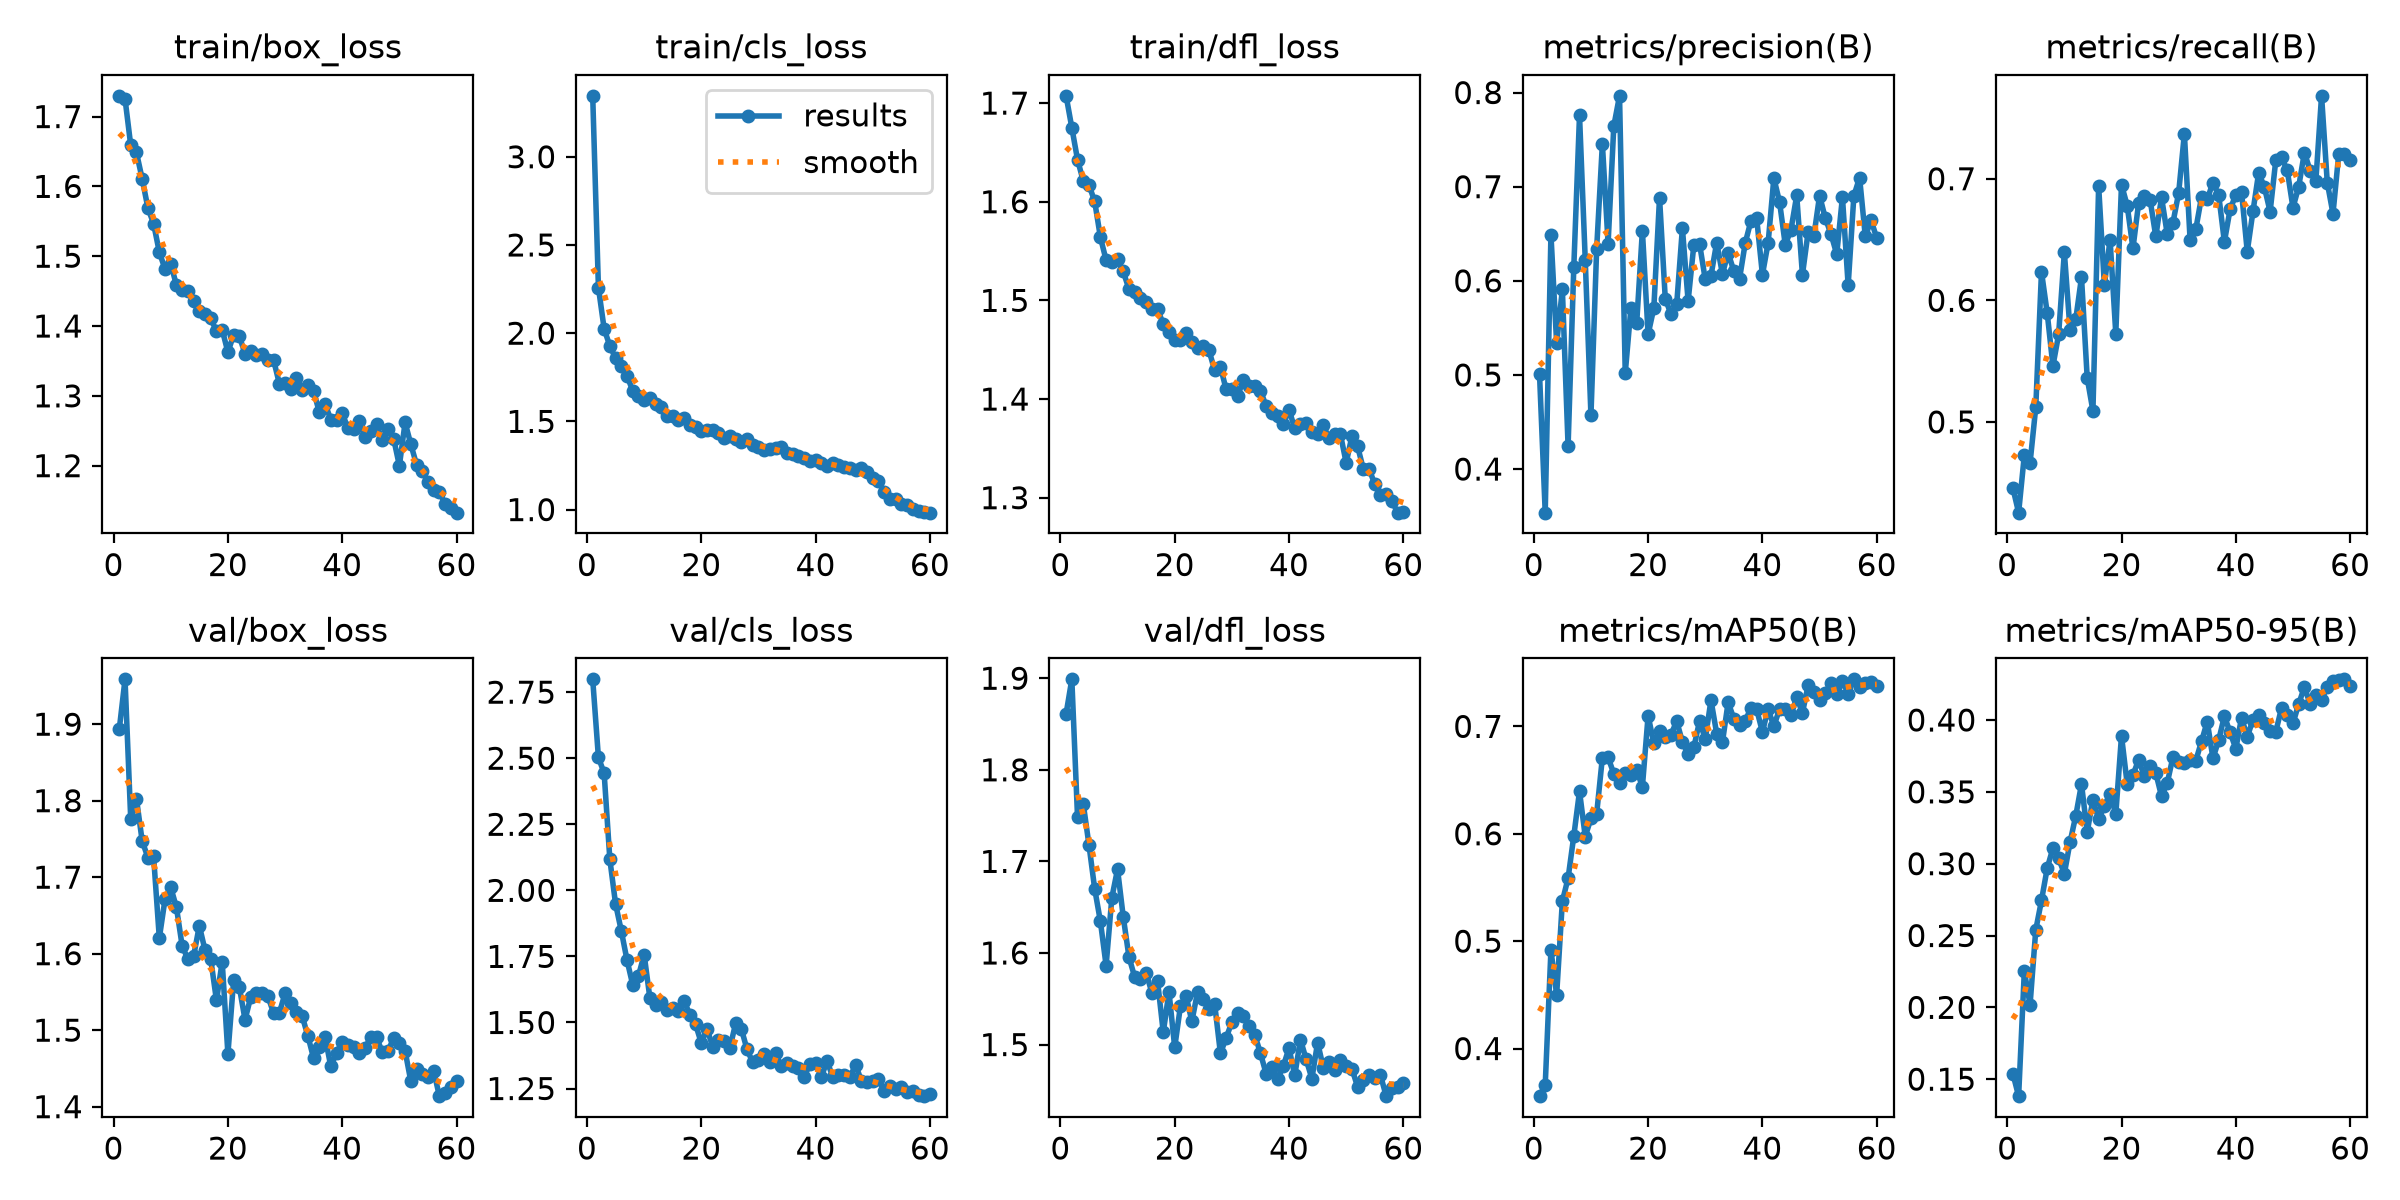

Source data for this figure (header and first rows):
epoch, time, train/box_loss, train/cls_loss, train/dfl_loss, metrics/precision(B), metrics/recall(B), metrics/mAP50(B), metrics/mAP50-95(B), val/box_loss, val/cls_loss, val/dfl_loss, lr/pg0, lr/pg1, lr/pg2
1, 130.2, 1.73, 3.345, 1.707, 0.5012, 0.4456, 0.3557, 0.1538, 1.894, 2.798, 1.861, 0.0003315, 0.0003315, 0.0003315
2, 255, 1.725, 2.259, 1.675, 0.3537, 0.4254, 0.366, 0.1382, 1.959, 2.503, 1.899, 0.0006538, 0.0006538, 0.0006538
3, 366.3, 1.659, 2.025, 1.643, 0.6491, 0.4726, 0.4915, 0.2253, 1.776, 2.444, 1.748, 0.0009652, 0.0009652, 0.0009652
4, 484.6, 1.649, 1.927, 1.621, 0.5335, 0.4662, 0.4502, 0.2018, 1.803, 2.117, 1.763, 0.0009505, 0.0009505, 0.0009505
5, 602.4, 1.611, 1.859, 1.617, 0.5908, 0.512, 0.5372, 0.2539, 1.747, 1.949, 1.718, 0.000934, 0.000934, 0.000934
6, 719.7, 1.569, 1.812, 1.6, 0.4244, 0.6235, 0.5586, 0.2744, 1.726, 1.847, 1.67, 0.0009175, 0.0009175, 0.0009175
7, 857.4, 1.547, 1.757, 1.564, 0.6146, 0.5897, 0.5979, 0.2968, 1.727, 1.736, 1.634, 0.000901, 0.000901, 0.000901
8, 984, 1.506, 1.674, 1.541, 0.7757, 0.546, 0.6396, 0.3108, 1.62, 1.642, 1.586, 0.0008845, 0.0008845, 0.0008845
9, 1112, 1.482, 1.644, 1.539, 0.6225, 0.5719, 0.5974, 0.3039, 1.671, 1.676, 1.66, 0.000868, 0.000868, 0.000868
10, 1222, 1.489, 1.622, 1.542, 0.457, 0.6396, 0.6143, 0.2929, 1.687, 1.757, 1.691, 0.0008515, 0.0008515, 0.0008515
11, 1289, 1.458, 1.633, 1.529, 0.6341, 0.5752, 0.6186, 0.315, 1.66, 1.593, 1.639, 0.000835, 0.000835, 0.000835
12, 1357, 1.452, 1.597, 1.511, 0.7454, 0.5845, 0.671, 0.3333, 1.61, 1.564, 1.596, 0.0008185, 0.0008185, 0.0008185
13, 1424, 1.45, 1.583, 1.509, 0.6396, 0.619, 0.6711, 0.3554, 1.593, 1.579, 1.574, 0.000802, 0.000802, 0.000802
14, 1492, 1.436, 1.532, 1.502, 0.7644, 0.5361, 0.6559, 0.3222, 1.597, 1.547, 1.571, 0.0007855, 0.0007855, 0.0007855
15, 1562, 1.422, 1.531, 1.498, 0.7965, 0.509, 0.6471, 0.3444, 1.637, 1.557, 1.579, 0.000769, 0.000769, 0.000769
16, 1633, 1.417, 1.505, 1.491, 0.5019, 0.694, 0.657, 0.3311, 1.605, 1.542, 1.557, 0.0007525, 0.0007525, 0.0007525
17, 1745, 1.411, 1.522, 1.491, 0.5716, 0.6127, 0.655, 0.3401, 1.593, 1.582, 1.569, 0.000736, 0.000736, 0.000736
18, 1862, 1.392, 1.478, 1.476, 0.5547, 0.6499, 0.6592, 0.3488, 1.539, 1.529, 1.513, 0.0007195, 0.0007195, 0.0007195
19, 1980, 1.395, 1.467, 1.468, 0.6532, 0.5726, 0.6438, 0.3345, 1.589, 1.493, 1.558, 0.000703, 0.000703, 0.000703
20, 2100, 1.362, 1.444, 1.46, 0.5432, 0.6952, 0.71, 0.389, 1.469, 1.422, 1.497, 0.0006865, 0.0006865, 0.0006865
21, 2223, 1.387, 1.454, 1.46, 0.5709, 0.6778, 0.6843, 0.3552, 1.565, 1.476, 1.542, 0.00067, 0.00067, 0.00067
22, 2338, 1.386, 1.45, 1.467, 0.6883, 0.6427, 0.6953, 0.3617, 1.556, 1.407, 1.553, 0.0006535, 0.0006535, 0.0006535
23, 2455, 1.36, 1.434, 1.458, 0.5811, 0.6802, 0.6898, 0.3723, 1.514, 1.435, 1.525, 0.000637, 0.000637, 0.000637
24, 2566, 1.364, 1.404, 1.452, 0.5645, 0.6857, 0.6924, 0.3607, 1.544, 1.429, 1.557, 0.0006205, 0.0006205, 0.0006205
25, 2678, 1.359, 1.416, 1.454, 0.5749, 0.6828, 0.7048, 0.3678, 1.549, 1.403, 1.549, 0.000604, 0.000604, 0.000604
26, 2788, 1.36, 1.401, 1.449, 0.6559, 0.6525, 0.6856, 0.3631, 1.548, 1.496, 1.539, 0.0005875, 0.0005875, 0.0005875
27, 2903, 1.351, 1.385, 1.429, 0.5784, 0.6848, 0.674, 0.347, 1.544, 1.476, 1.544, 0.000571, 0.000571, 0.000571
28, 3029, 1.351, 1.401, 1.433, 0.6381, 0.6546, 0.6804, 0.3561, 1.522, 1.398, 1.49, 0.0005545, 0.0005545, 0.0005545
29, 3123, 1.317, 1.368, 1.41, 0.6393, 0.6638, 0.705, 0.3742, 1.523, 1.349, 1.507, 0.000538, 0.000538, 0.000538
30, 3191, 1.319, 1.353, 1.41, 0.6015, 0.6884, 0.6882, 0.3705, 1.548, 1.357, 1.524, 0.0005215, 0.0005215, 0.0005215
31, 3260, 1.309, 1.337, 1.403, 0.6054, 0.737, 0.7245, 0.3699, 1.535, 1.38, 1.535, 0.000505, 0.000505, 0.000505
32, 3327, 1.325, 1.343, 1.419, 0.6406, 0.6498, 0.6933, 0.372, 1.523, 1.351, 1.531, 0.0004885, 0.0004885, 0.0004885
33, 3395, 1.309, 1.349, 1.414, 0.6073, 0.6585, 0.6851, 0.3717, 1.518, 1.383, 1.52, 0.000472, 0.000472, 0.000472
34, 3462, 1.315, 1.356, 1.413, 0.6296, 0.685, 0.7224, 0.3852, 1.492, 1.334, 1.511, 0.0004555, 0.0004555, 0.0004555
35, 3532, 1.307, 1.323, 1.408, 0.6104, 0.6831, 0.7072, 0.3989, 1.463, 1.347, 1.491, 0.000439, 0.000439, 0.000439
36, 3654, 1.276, 1.313, 1.393, 0.6023, 0.6968, 0.7016, 0.3734, 1.478, 1.335, 1.468, 0.0004225, 0.0004225, 0.0004225
37, 3780, 1.288, 1.302, 1.386, 0.6404, 0.6868, 0.7053, 0.3859, 1.491, 1.328, 1.476, 0.000406, 0.000406, 0.000406
38, 3909, 1.266, 1.294, 1.383, 0.6639, 0.6481, 0.7173, 0.4028, 1.453, 1.294, 1.462, 0.0003895, 0.0003895, 0.0003895
39, 4038, 1.265, 1.275, 1.375, 0.6663, 0.6749, 0.7157, 0.3913, 1.47, 1.342, 1.476, 0.000373, 0.000373, 0.000373
40, 4162, 1.275, 1.28, 1.389, 0.6065, 0.6867, 0.6948, 0.3801, 1.485, 1.346, 1.496, 0.0003565, 0.0003565, 0.0003565
41, 4284, 1.253, 1.262, 1.37, 0.6403, 0.6893, 0.7162, 0.4016, 1.481, 1.294, 1.466, 0.00034, 0.00034, 0.00034
42, 4387, 1.253, 1.246, 1.375, 0.7091, 0.6401, 0.7, 0.3883, 1.478, 1.353, 1.505, 0.0003235, 0.0003235, 0.0003235
43, 4485, 1.263, 1.264, 1.376, 0.6836, 0.6731, 0.7163, 0.4001, 1.47, 1.294, 1.484, 0.000307, 0.000307, 0.000307
44, 4585, 1.241, 1.252, 1.367, 0.6381, 0.705, 0.7165, 0.4034, 1.476, 1.302, 1.463, 0.0002905, 0.0002905, 0.0002905
45, 4691, 1.25, 1.243, 1.365, 0.6545, 0.693, 0.7104, 0.3977, 1.491, 1.301, 1.502, 0.000274, 0.000274, 0.000274
46, 4798, 1.259, 1.238, 1.373, 0.6906, 0.6729, 0.7272, 0.3922, 1.491, 1.294, 1.475, 0.0002575, 0.0002575, 0.0002575
47, 4928, 1.237, 1.225, 1.36, 0.6064, 0.7156, 0.7126, 0.3919, 1.471, 1.339, 1.481, 0.000241, 0.000241, 0.000241
48, 5027, 1.252, 1.234, 1.364, 0.652, 0.7175, 0.7383, 0.4085, 1.473, 1.28, 1.472, 0.0002245, 0.0002245, 0.0002245
49, 5110, 1.238, 1.216, 1.364, 0.6475, 0.7068, 0.7321, 0.4035, 1.489, 1.275, 1.483, 0.000208, 0.000208, 0.000208
50, 5191, 1.2, 1.178, 1.335, 0.6905, 0.6762, 0.725, 0.3977, 1.484, 1.279, 1.476, 0.0001915, 0.0001915, 0.0001915
51, 5270, 1.262, 1.164, 1.362, 0.6666, 0.6935, 0.7314, 0.4111, 1.473, 1.285, 1.474, 0.000175, 0.000175, 0.000175
52, 5349, 1.231, 1.098, 1.352, 0.6496, 0.7216, 0.7402, 0.423, 1.433, 1.239, 1.454, 0.0001585, 0.0001585, 0.0001585
53, 5429, 1.202, 1.062, 1.329, 0.6282, 0.7067, 0.73, 0.4111, 1.449, 1.259, 1.461, 0.000142, 0.000142, 0.000142
54, 5529, 1.193, 1.062, 1.33, 0.689, 0.6981, 0.7422, 0.4174, 1.442, 1.247, 1.467, 0.0001255, 0.0001255, 0.0001255
55, 5689, 1.176, 1.031, 1.314, 0.5951, 0.7682, 0.7302, 0.4141, 1.439, 1.256, 1.463, 0.000109, 0.000109, 0.000109
56, 5855, 1.165, 1.025, 1.303, 0.6903, 0.6969, 0.7438, 0.423, 1.447, 1.238, 1.467, 9.25e-05, 9.25e-05, 9.25e-05
57, 5971, 1.163, 1.004, 1.303, 0.7096, 0.6712, 0.7369, 0.4273, 1.414, 1.242, 1.444, 7.6e-05, 7.6e-05, 7.6e-05
58, 6070, 1.145, 0.993, 1.297, 0.6471, 0.7201, 0.7406, 0.4275, 1.418, 1.227, 1.453, 5.95e-05, 5.95e-05, 5.95e-05
59, 6188, 1.14, 0.9878, 1.285, 0.6644, 0.7204, 0.7412, 0.4283, 1.425, 1.221, 1.454, 4.3e-05, 4.3e-05, 4.3e-05
60, 6307, 1.133, 0.9826, 1.286, 0.6455, 0.7154, 0.7378, 0.4236, 1.434, 1.229, 1.458, 2.65e-05, 2.65e-05, 2.65e-05
